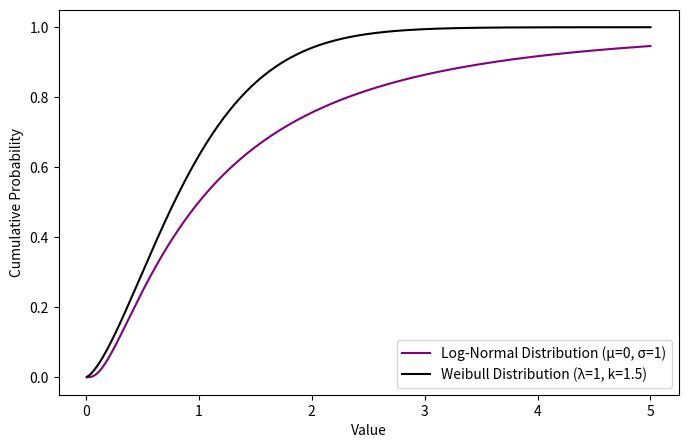

Recreate this plot in Python.
import numpy as np
import matplotlib.pyplot as plt
from scipy.stats import lognorm, weibull_min

# Parameters
mu = 0  # mean for the log-normal
sigma = 1  # standard deviation for the log-normal
lambd = 1  # scale parameter for the Weibull
k = 1.5  # shape parameter for the Weibull

# Generating data for log-normal distribution
#x = np.linspace(0.01, 5, 400)
#log_normal_pdf = lognorm.pdf(x, sigma, scale=np.exp(mu))

# Generating data for Weibull distribution
#weibull_pdf = weibull_min.pdf(x, k, scale=lambd)

# Plotting both distributions
#plt.figure(figsize=(8, 5))
#plt.plot(x, log_normal_pdf, label='Log-Normal Distribution (μ=0, σ=1)', color='purple')
#plt.plot(x, weibull_pdf, label='Weibull Distribution (λ=1, k=1.5)', color='black')
#plt.title('Log-Normal vs Weibull Distribution')
#plt.xlabel('Value')
#plt.ylabel('Probability Density')
#plt.legend()
#plt.grid(True)
#plt.show()



# Generating data for log-normal distribution
x = np.linspace(0.01, 5, 400)
log_normal_cdf = lognorm.cdf(x, sigma, scale=np.exp(mu))

# Generating data for Weibull distribution
weibull_cdf = weibull_min.cdf(x, k, scale=lambd)

# Plotting both distributions
plt.figure(figsize=(8, 5))
plt.plot(x, log_normal_cdf, label='Log-Normal Distribution (μ=0, σ=1)', color='purple')
plt.plot(x, weibull_cdf, label='Weibull Distribution (λ=1, k=1.5)', color='black')
#plt.title('CDF of Log-Normal vs Weibull Distribution')
plt.xlabel('Value')
plt.ylabel('Cumulative Probability')
plt.legend()
plt.grid(False)
plt.show()
